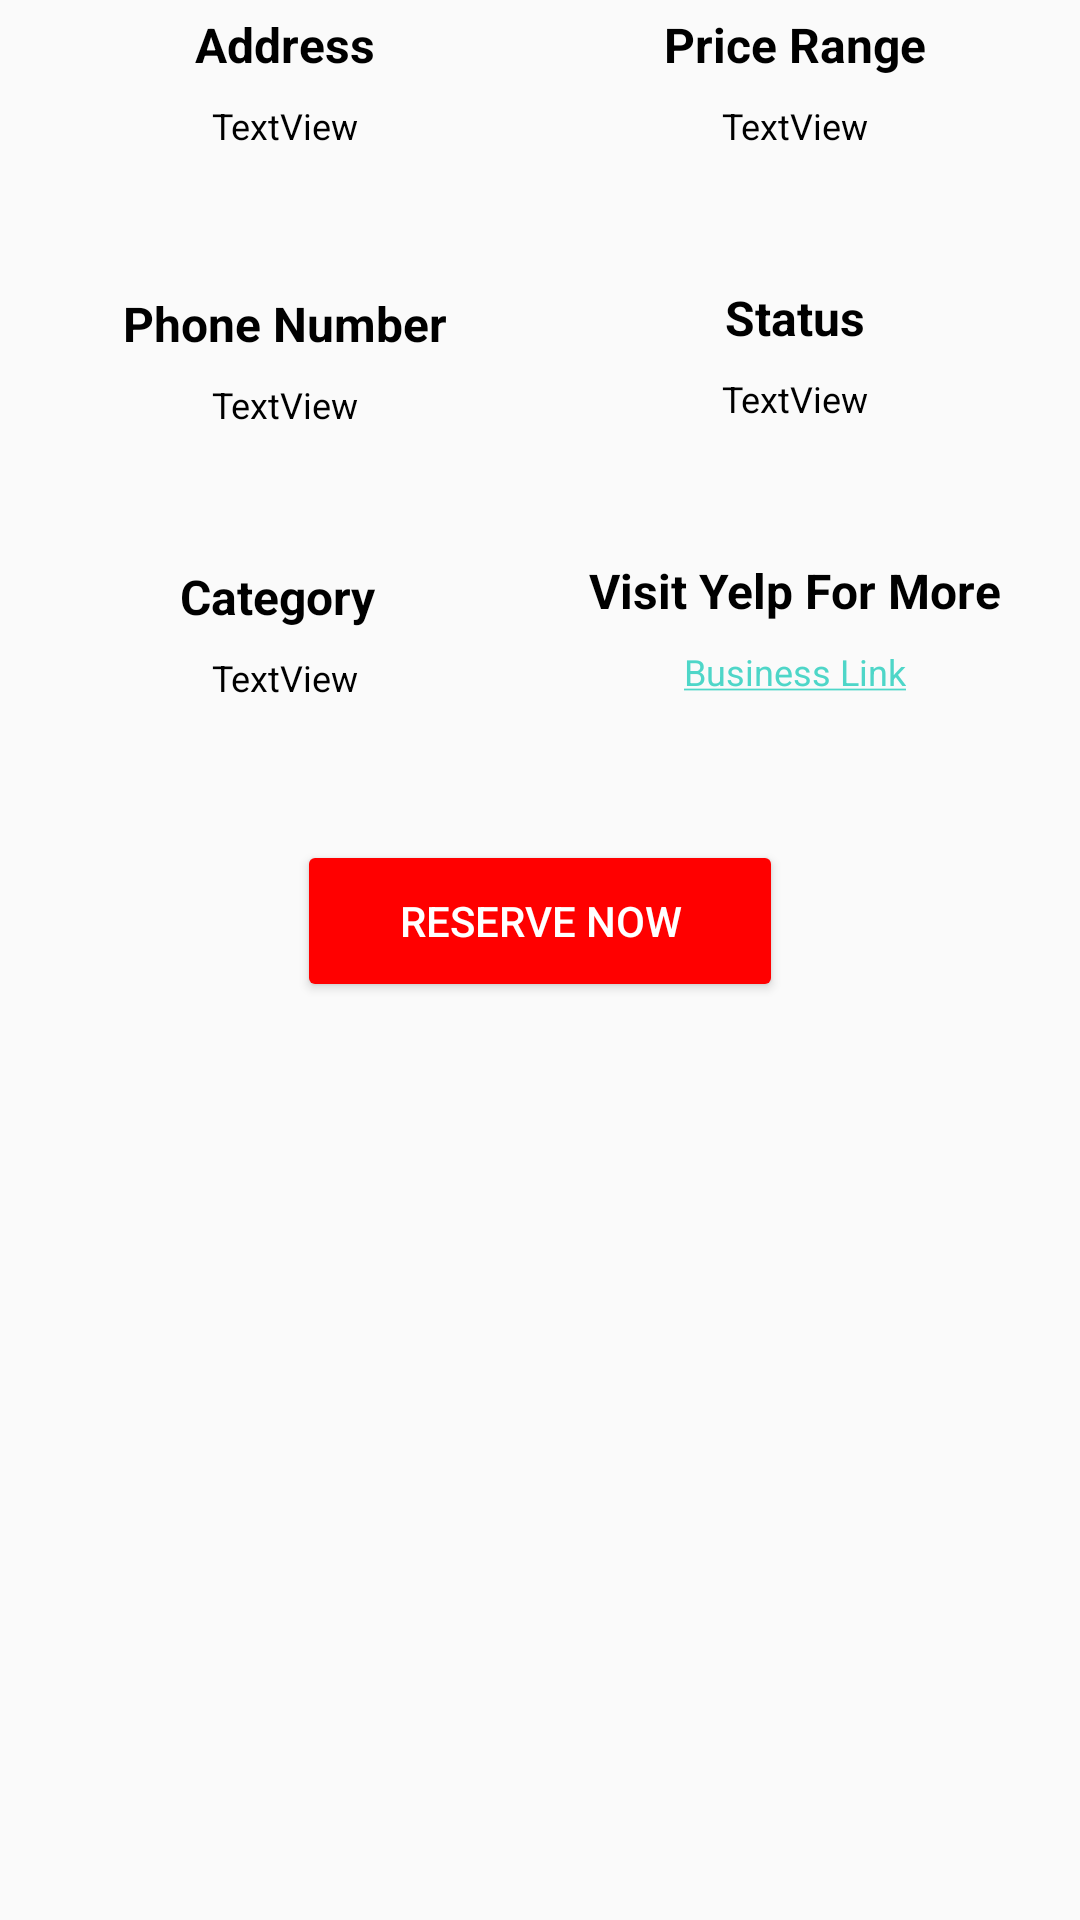

Reconstruct the res/layout file that produces this screen, plus the resources it refers to.
<!-- AndroidManifest.xml: application theme Theme.ToyYelp -->
<!-- res/layout/fragment_detail.xml -->
<?xml version="1.0" encoding="utf-8"?>
<FrameLayout xmlns:android="http://schemas.android.com/apk/res/android"
    xmlns:app="http://schemas.android.com/apk/res-auto"
    xmlns:tools="http://schemas.android.com/tools"
    android:layout_width="match_parent"
    android:layout_height="match_parent"
    tools:context=".fragments.DetailFragment">

    <androidx.constraintlayout.widget.ConstraintLayout
        android:layout_width="match_parent"
        android:layout_height="match_parent">

        <androidx.constraintlayout.widget.ConstraintLayout
            android:id="@+id/constraintLayout2"
            android:layout_width="190dp"
            android:layout_height="69dp"
            android:layout_marginTop="4dp"
            app:layout_constraintStart_toStartOf="parent"
            app:layout_constraintTop_toTopOf="parent">

            <TextView
                android:id="@+id/addressLabelTextView"
                android:layout_width="wrap_content"
                android:layout_height="wrap_content"
                android:text="Address"
                android:textColor="#000000"
                android:textSize="16sp"
                android:textStyle="bold"
                app:layout_constraintEnd_toEndOf="parent"
                app:layout_constraintStart_toStartOf="parent"
                app:layout_constraintTop_toTopOf="parent" />

            <TextView
                android:id="@+id/addressTextView"
                android:layout_width="wrap_content"
                android:layout_height="wrap_content"
                android:layout_marginTop="8dp"
                android:gravity="center_horizontal|center_vertical"
                android:text="TextView"
                android:textColor="#000000"
                android:textSize="12sp"
                app:layout_constraintEnd_toEndOf="parent"
                app:layout_constraintStart_toStartOf="parent"
                app:layout_constraintTop_toBottomOf="@+id/addressLabelTextView" />

        </androidx.constraintlayout.widget.ConstraintLayout>

        <androidx.constraintlayout.widget.ConstraintLayout
            android:id="@+id/constraintLayout"
            android:layout_width="190dp"
            android:layout_height="67dp"
            android:layout_marginTop="4dp"
            app:layout_constraintEnd_toEndOf="parent"
            app:layout_constraintTop_toTopOf="parent">

            <TextView
                android:id="@+id/priceLabelTextView"
                android:layout_width="wrap_content"
                android:layout_height="wrap_content"
                android:text="Price Range"
                android:textColor="#000000"
                android:textSize="16sp"
                android:textStyle="bold"
                app:layout_constraintEnd_toEndOf="parent"
                app:layout_constraintStart_toStartOf="parent"
                app:layout_constraintTop_toTopOf="parent" />

            <TextView
                android:id="@+id/priceTextView"
                android:layout_width="wrap_content"
                android:layout_height="wrap_content"
                android:layout_marginTop="8dp"
                android:text="TextView"
                android:textColor="#000000"
                android:textSize="12sp"
                app:layout_constraintEnd_toEndOf="parent"
                app:layout_constraintStart_toStartOf="parent"
                app:layout_constraintTop_toBottomOf="@+id/priceLabelTextView" />

        </androidx.constraintlayout.widget.ConstraintLayout>

        <androidx.constraintlayout.widget.ConstraintLayout
            android:id="@+id/constraintLayout4"
            android:layout_width="190dp"
            android:layout_height="67dp"
            android:layout_marginTop="24dp"
            app:layout_constraintStart_toStartOf="parent"
            app:layout_constraintTop_toBottomOf="@+id/constraintLayout2">

            <TextView
                android:id="@+id/phoneLabelTextView"
                android:layout_width="wrap_content"
                android:layout_height="wrap_content"
                android:text="Phone Number"
                android:textColor="#000000"
                android:textSize="16sp"
                android:textStyle="bold"
                app:layout_constraintEnd_toEndOf="parent"
                app:layout_constraintStart_toStartOf="parent"
                app:layout_constraintTop_toTopOf="parent" />

            <TextView
                android:id="@+id/phoneTextView"
                android:layout_width="wrap_content"
                android:layout_height="wrap_content"
                android:layout_marginTop="8dp"
                android:text="TextView"
                android:textColor="#000000"
                android:textSize="12sp"
                app:layout_constraintEnd_toEndOf="parent"
                app:layout_constraintStart_toStartOf="parent"
                app:layout_constraintTop_toBottomOf="@+id/phoneLabelTextView" />

        </androidx.constraintlayout.widget.ConstraintLayout>

        <androidx.constraintlayout.widget.ConstraintLayout
            android:id="@+id/constraintLayout3"
            android:layout_width="190dp"
            android:layout_height="67dp"
            android:layout_marginTop="24dp"
            app:layout_constraintEnd_toEndOf="parent"
            app:layout_constraintTop_toBottomOf="@+id/constraintLayout">

            <TextView
                android:id="@+id/statusLabelTextView"
                android:layout_width="wrap_content"
                android:layout_height="wrap_content"
                android:text="Status"
                android:textColor="#000000"
                android:textSize="16sp"
                android:textStyle="bold"
                app:layout_constraintEnd_toEndOf="parent"
                app:layout_constraintStart_toStartOf="parent"
                app:layout_constraintTop_toTopOf="parent" />

            <TextView
                android:id="@+id/statusTextView"
                android:layout_width="wrap_content"
                android:layout_height="wrap_content"
                android:layout_marginTop="8dp"
                android:text="TextView"
                android:textColor="#000000"
                android:textSize="12sp"
                app:layout_constraintEnd_toEndOf="parent"
                app:layout_constraintStart_toStartOf="parent"
                app:layout_constraintTop_toBottomOf="@+id/statusLabelTextView" />

        </androidx.constraintlayout.widget.ConstraintLayout>

        <androidx.constraintlayout.widget.ConstraintLayout
            android:id="@+id/constraintLayout6"
            android:layout_width="190dp"
            android:layout_height="67dp"
            android:layout_marginTop="24dp"
            app:layout_constraintStart_toStartOf="parent"
            app:layout_constraintTop_toBottomOf="@+id/constraintLayout4">

            <TextView
                android:id="@+id/categoryLabelTextView"
                android:layout_width="wrap_content"
                android:layout_height="wrap_content"
                android:layout_marginStart="60dp"
                android:text="Category"
                android:textColor="#000000"
                android:textSize="16sp"
                android:textStyle="bold"
                app:layout_constraintStart_toStartOf="parent"
                app:layout_constraintTop_toTopOf="parent" />

            <TextView
                android:id="@+id/categoryTextView"
                android:layout_width="wrap_content"
                android:layout_height="wrap_content"
                android:layout_marginTop="8dp"
                android:text="TextView"
                android:textColor="#000000"
                android:textSize="12sp"
                app:layout_constraintEnd_toEndOf="parent"
                app:layout_constraintStart_toStartOf="parent"
                app:layout_constraintTop_toBottomOf="@+id/categoryLabelTextView" />

        </androidx.constraintlayout.widget.ConstraintLayout>

        <androidx.constraintlayout.widget.ConstraintLayout
            android:id="@+id/constraintLayout5"
            android:layout_width="190dp"
            android:layout_height="67dp"
            android:layout_marginTop="24dp"
            app:layout_constraintEnd_toEndOf="parent"
            app:layout_constraintTop_toBottomOf="@+id/constraintLayout3">

            <TextView
                android:id="@+id/yelpLabelTextView"
                android:layout_width="wrap_content"
                android:layout_height="wrap_content"
                android:text="Visit Yelp For More"
                android:textColor="#000000"
                android:textSize="16sp"
                android:textStyle="bold"
                app:layout_constraintEnd_toEndOf="parent"
                app:layout_constraintStart_toStartOf="parent"
                app:layout_constraintTop_toTopOf="parent" />

            <TextView
                android:id="@+id/yelpTextView"
                android:layout_width="wrap_content"
                android:layout_height="wrap_content"
                android:layout_marginTop="8dp"
                android:text="@string/YelpLink"
                android:textColor="#4ED6C8"
                android:textSize="12sp"
                app:layout_constraintEnd_toEndOf="parent"
                app:layout_constraintStart_toStartOf="parent"
                app:layout_constraintTop_toBottomOf="@+id/yelpLabelTextView" />

        </androidx.constraintlayout.widget.ConstraintLayout>

        <Button
            android:id="@+id/reserveButton"
            android:layout_width="162dp"
            android:layout_height="54dp"
            android:layout_marginTop="280dp"
            android:backgroundTint="#FF0000"
            android:text="RESERVE NOW"
            android:textColor="#FFFFFF"
            app:layout_constraintEnd_toEndOf="parent"
            app:layout_constraintStart_toStartOf="parent"
            app:layout_constraintTop_toTopOf="parent" />

        <HorizontalScrollView
            android:layout_width="200dp"
            android:layout_height="300dp"
            android:layout_marginTop="25dp"
            app:layout_constraintEnd_toEndOf="parent"
            app:layout_constraintStart_toStartOf="parent"
            app:layout_constraintTop_toBottomOf="@+id/reserveButton">

            <LinearLayout
                android:layout_width="wrap_content"
                android:layout_height="match_parent"
                android:orientation="horizontal"
                android:paddingBottom="30dp">

                <ImageView
                    android:id="@+id/imageView1"
                    android:layout_width="200dp"
                    android:layout_height="300dp"
                    android:layout_marginRight="50dp"
                    android:layout_weight="1"
                    android:foregroundGravity="center"
                    android:src="@drawable/yelp_splash" />

                <ImageView
                    android:id="@+id/imageView2"
                    android:layout_width="200dp"
                    android:layout_height="300dp"
                    android:layout_marginRight="50dp"
                    android:layout_weight="1"
                    android:foregroundGravity="center"
                    android:src="@drawable/yelp_splash" />

                <ImageView
                    android:id="@+id/imageView3"
                    android:layout_width="200dp"
                    android:layout_height="300dp"
                    android:layout_gravity="center"
                    android:layout_weight="1"
                    android:src="@drawable/yelp_splash" />
            </LinearLayout>
        </HorizontalScrollView>

    </androidx.constraintlayout.widget.ConstraintLayout>

</FrameLayout>
<!-- resources referenced by this layout -->
<resources>
  <string name="YelpLink"><u>Business Link</u></string>
  <style name="Theme.ToyYelp" parent="Theme.MaterialComponents.DayNight.DarkActionBar.Bridge">
          
          <item name="colorPrimary">#FF0000</item>
          <item name="colorPrimaryVariant">#FF0000</item>
          <item name="colorOnPrimary">@color/white</item>
          
          <item name="colorSecondary">@color/teal_200</item>
          <item name="colorSecondaryVariant">@color/teal_700</item>
          <item name="colorOnSecondary">@color/black</item>
          
          <item name="android:statusBarColor">?attr/colorPrimaryVariant</item>
          
          <item name="actionBarSize">40dip</item>
      </style>
  <!-- not gathered from this repository: default colours our renderer supplied (Android Studio template values) -->
  <color name="teal_200">#FF03DAC5</color>
  <color name="teal_700">#FF018786</color>
  <color name="black">#FF000000</color>
  <color name="white">#FFFFFFFF</color>
</resources>
